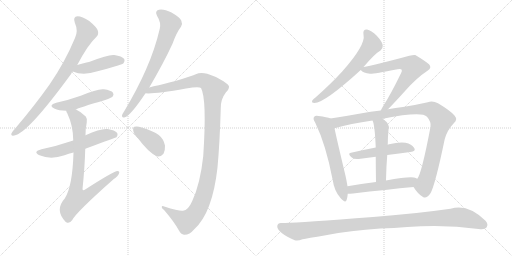
t = 0.00 s
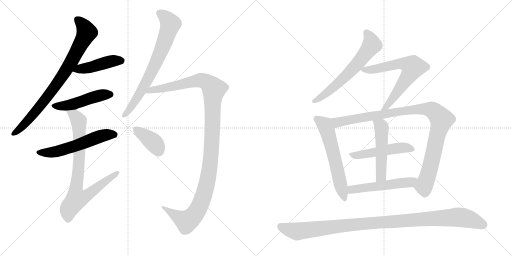
t = 2.59 s
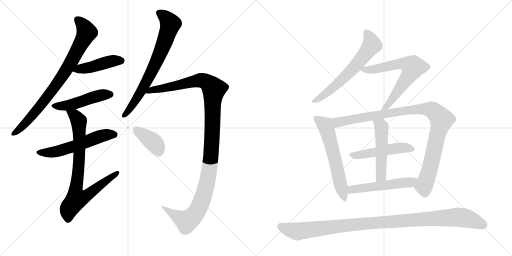
t = 5.18 s
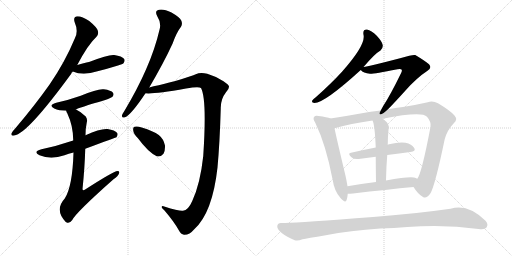
t = 7.78 s
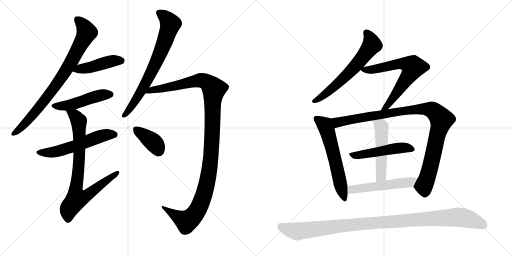
t = 10.37 s
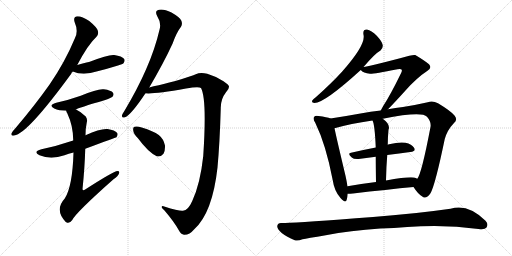
t = 12.96 s

The animated SVG that drew these frames (rendered in a browser with its animation timeline set to each time). Animation: 16 CSS @keyframes rules; one cycle of 12.96 s.

<svg version="1.1" viewBox="0 0 2048 1024" xmlns="http://www.w3.org/2000/svg">
  <g stroke="lightgray" stroke-dasharray="1,1" stroke-width="1" transform="scale(4, 4)">
    <line x1="0" y1="0" x2="256" y2="256"></line>
    <line x1="256" y1="0" x2="0" y2="256"></line>
    <line x1="128" y1="0" x2="128" y2="256"></line>
    <line x1="0" y1="128" x2="256" y2="128"></line>
    <line x1="256" y1="0" x2="512" y2="256"></line>
    <line x1="512" y1="0" x2="256" y2="256"></line>
    <line x1="384" y1="0" x2="384" y2="256"></line>
    <line x1="256" y1="128" x2="512" y2="128"></line>
  </g>
<g transform="scale(1, -1) translate(0, -850)">
   <style type="text/css">
    @keyframes keyframes0 {
      from {
       stroke: black;
       stroke-dashoffset: 821;
       stroke-width: 128;
       }
       73% {
       animation-timing-function: step-end;
       stroke: black;
       stroke-dashoffset: 0;
       stroke-width: 128;
       }
       to {
       stroke: black;
       stroke-width: 1024;
       }
       }
       #make-me-a-hanzi-animation-0 {
         animation: keyframes0 0.918132s both;
         animation-delay: 0.000000s;
         animation-timing-function: linear;
       }
    @keyframes keyframes1 {
      from {
       stroke: black;
       stroke-dashoffset: 447;
       stroke-width: 128;
       }
       59% {
       animation-timing-function: step-end;
       stroke: black;
       stroke-dashoffset: 0;
       stroke-width: 128;
       }
       to {
       stroke: black;
       stroke-width: 1024;
       }
       }
       #make-me-a-hanzi-animation-1 {
         animation: keyframes1 0.613770s both;
         animation-delay: 0.918132s;
         animation-timing-function: linear;
       }
    @keyframes keyframes2 {
      from {
       stroke: black;
       stroke-dashoffset: 486;
       stroke-width: 128;
       }
       61% {
       animation-timing-function: step-end;
       stroke: black;
       stroke-dashoffset: 0;
       stroke-width: 128;
       }
       to {
       stroke: black;
       stroke-width: 1024;
       }
       }
       #make-me-a-hanzi-animation-2 {
         animation: keyframes2 0.645508s both;
         animation-delay: 1.531901s;
         animation-timing-function: linear;
       }
    @keyframes keyframes3 {
      from {
       stroke: black;
       stroke-dashoffset: 571;
       stroke-width: 128;
       }
       65% {
       animation-timing-function: step-end;
       stroke: black;
       stroke-dashoffset: 0;
       stroke-width: 128;
       }
       to {
       stroke: black;
       stroke-width: 1024;
       }
       }
       #make-me-a-hanzi-animation-3 {
         animation: keyframes3 0.714681s both;
         animation-delay: 2.177409s;
         animation-timing-function: linear;
       }
    @keyframes keyframes4 {
      from {
       stroke: black;
       stroke-dashoffset: 818;
       stroke-width: 128;
       }
       73% {
       animation-timing-function: step-end;
       stroke: black;
       stroke-dashoffset: 0;
       stroke-width: 128;
       }
       to {
       stroke: black;
       stroke-width: 1024;
       }
       }
       #make-me-a-hanzi-animation-4 {
         animation: keyframes4 0.915690s both;
         animation-delay: 2.892090s;
         animation-timing-function: linear;
       }
    @keyframes keyframes5 {
      from {
       stroke: black;
       stroke-dashoffset: 729;
       stroke-width: 128;
       }
       70% {
       animation-timing-function: step-end;
       stroke: black;
       stroke-dashoffset: 0;
       stroke-width: 128;
       }
       to {
       stroke: black;
       stroke-width: 1024;
       }
       }
       #make-me-a-hanzi-animation-5 {
         animation: keyframes5 0.843262s both;
         animation-delay: 3.807780s;
         animation-timing-function: linear;
       }
    @keyframes keyframes6 {
      from {
       stroke: black;
       stroke-dashoffset: 1211;
       stroke-width: 128;
       }
       80% {
       animation-timing-function: step-end;
       stroke: black;
       stroke-dashoffset: 0;
       stroke-width: 128;
       }
       to {
       stroke: black;
       stroke-width: 1024;
       }
       }
       #make-me-a-hanzi-animation-6 {
         animation: keyframes6 1.235514s both;
         animation-delay: 4.651042s;
         animation-timing-function: linear;
       }
    @keyframes keyframes7 {
      from {
       stroke: black;
       stroke-dashoffset: 379;
       stroke-width: 128;
       }
       55% {
       animation-timing-function: step-end;
       stroke: black;
       stroke-dashoffset: 0;
       stroke-width: 128;
       }
       to {
       stroke: black;
       stroke-width: 1024;
       }
       }
       #make-me-a-hanzi-animation-7 {
         animation: keyframes7 0.558431s both;
         animation-delay: 5.886556s;
         animation-timing-function: linear;
       }
    @keyframes keyframes8 {
      from {
       stroke: black;
       stroke-dashoffset: 632;
       stroke-width: 128;
       }
       67% {
       animation-timing-function: step-end;
       stroke: black;
       stroke-dashoffset: 0;
       stroke-width: 128;
       }
       to {
       stroke: black;
       stroke-width: 1024;
       }
       }
       #make-me-a-hanzi-animation-8 {
         animation: keyframes8 0.764323s both;
         animation-delay: 6.444987s;
         animation-timing-function: linear;
       }
    @keyframes keyframes9 {
      from {
       stroke: black;
       stroke-dashoffset: 675;
       stroke-width: 128;
       }
       69% {
       animation-timing-function: step-end;
       stroke: black;
       stroke-dashoffset: 0;
       stroke-width: 128;
       }
       to {
       stroke: black;
       stroke-width: 1024;
       }
       }
       #make-me-a-hanzi-animation-9 {
         animation: keyframes9 0.799316s both;
         animation-delay: 7.209310s;
         animation-timing-function: linear;
       }
    @keyframes keyframes10 {
      from {
       stroke: black;
       stroke-dashoffset: 601;
       stroke-width: 128;
       }
       66% {
       animation-timing-function: step-end;
       stroke: black;
       stroke-dashoffset: 0;
       stroke-width: 128;
       }
       to {
       stroke: black;
       stroke-width: 1024;
       }
       }
       #make-me-a-hanzi-animation-10 {
         animation: keyframes10 0.739095s both;
         animation-delay: 8.008626s;
         animation-timing-function: linear;
       }
    @keyframes keyframes11 {
      from {
       stroke: black;
       stroke-dashoffset: 1023;
       stroke-width: 128;
       }
       77% {
       animation-timing-function: step-end;
       stroke: black;
       stroke-dashoffset: 0;
       stroke-width: 128;
       }
       to {
       stroke: black;
       stroke-width: 1024;
       }
       }
       #make-me-a-hanzi-animation-11 {
         animation: keyframes11 1.082520s both;
         animation-delay: 8.747721s;
         animation-timing-function: linear;
       }
    @keyframes keyframes12 {
      from {
       stroke: black;
       stroke-dashoffset: 500;
       stroke-width: 128;
       }
       62% {
       animation-timing-function: step-end;
       stroke: black;
       stroke-dashoffset: 0;
       stroke-width: 128;
       }
       to {
       stroke: black;
       stroke-width: 1024;
       }
       }
       #make-me-a-hanzi-animation-12 {
         animation: keyframes12 0.656901s both;
         animation-delay: 9.830241s;
         animation-timing-function: linear;
       }
    @keyframes keyframes13 {
      from {
       stroke: black;
       stroke-dashoffset: 511;
       stroke-width: 128;
       }
       62% {
       animation-timing-function: step-end;
       stroke: black;
       stroke-dashoffset: 0;
       stroke-width: 128;
       }
       to {
       stroke: black;
       stroke-width: 1024;
       }
       }
       #make-me-a-hanzi-animation-13 {
         animation: keyframes13 0.665853s both;
         animation-delay: 10.487142s;
         animation-timing-function: linear;
       }
    @keyframes keyframes14 {
      from {
       stroke: black;
       stroke-dashoffset: 527;
       stroke-width: 128;
       }
       63% {
       animation-timing-function: step-end;
       stroke: black;
       stroke-dashoffset: 0;
       stroke-width: 128;
       }
       to {
       stroke: black;
       stroke-width: 1024;
       }
       }
       #make-me-a-hanzi-animation-14 {
         animation: keyframes14 0.678874s both;
         animation-delay: 11.152995s;
         animation-timing-function: linear;
       }
    @keyframes keyframes15 {
      from {
       stroke: black;
       stroke-dashoffset: 1077;
       stroke-width: 128;
       }
       78% {
       animation-timing-function: step-end;
       stroke: black;
       stroke-dashoffset: 0;
       stroke-width: 128;
       }
       to {
       stroke: black;
       stroke-width: 1024;
       }
       }
       #make-me-a-hanzi-animation-15 {
         animation: keyframes15 1.126465s both;
         animation-delay: 11.831868s;
         animation-timing-function: linear;
       }
</style>
<path d="M 309 590 Q 352 672 386 703 Q 396 713 391 728 Q 387 741 357 766 Q 329 785 310 785 Q 291 784 299 760 Q 314 726 300 698 Q 260 602 199 513 Q 139 428 59 334 Q 49 324 46 317 Q 42 305 57 308 Q 109 314 285 555 Q 286 561 291 564 L 309 590 Z" fill="lightgray"></path> 
<path d="M 291 564 Q 333 546 390 565 Q 430 575 472 588 Q 491 594 494 597 Q 501 606 497 614 Q 488 626 457 630 Q 435 633 359 603 Q 358 603 309 590 C 280 582 263 575 291 564 Z" fill="lightgray"></path> 
<path d="M 304 412 Q 311 418 421 450 Q 446 459 450 463 Q 457 472 452 479 Q 445 489 415 493 Q 391 496 323 467 Q 272 449 225 439 Q 191 429 217 416 Q 235 407 265 407 L 304 412 Z" fill="lightgray"></path> 
<path d="M 341 255 Q 464 300 466 301 Q 473 311 469 318 Q 460 330 430 334 Q 403 337 342 309 L 293 288 Q 286 287 280 284 Q 228 266 166 253 Q 129 243 158 229 Q 203 210 258 229 Q 274 235 294 240 L 341 255 Z" fill="lightgray"></path> 
<path d="M 294 240 Q 290 104 259 56 Q 217 10 263 -38 L 265 -39 Q 278 -46 289 -30 Q 305 1 454 133 Q 473 146 476 156 Q 480 166 470 166 Q 454 165 339 91 Q 332 87 330 93 Q 339 181 341 255 L 342 309 Q 342 337 347 360 Q 351 373 343 384 Q 324 403 304 412 C 278 427 253 435 265 407 Q 265 403 269 397 Q 293 346 293 288 L 294 240 Z" fill="lightgray"></path> 
<path d="M 597 500 Q 654 597 690 675 Q 706 720 724 743 Q 731 755 725 768 Q 719 781 686 800 Q 655 815 636 811 Q 617 807 629 785 Q 645 760 639 735 Q 620 653 584 572 Q 550 494 498 407 Q 489 394 488 388 Q 487 376 500 381 Q 524 390 582 477 L 597 500 Z" fill="lightgray"></path> 
<path d="M 732 7 Q 720 4 657 24 Q 647 28 647 22 Q 646 18 658 8 Q 697 -38 714 -69 Q 724 -88 736 -89 Q 758 -90 777 -67 Q 850 -1 870 180 Q 879 277 883 416 Q 882 453 904 481 Q 917 494 916 504 Q 915 511 894 525 Q 866 544 829 555 Q 801 562 783 553 Q 767 546 728 534 Q 673 518 635 509 Q 613 505 597 500 C 568 493 552 477 582 477 Q 615 473 744 496 Q 795 505 804 498 Q 828 455 813 226 Q 801 115 769 46 Q 753 9 732 7 Z" fill="lightgray"></path> 
<path d="M 551 298 Q 593 241 627 225 Q 643 221 654 235 Q 661 248 660 268 Q 654 295 635 310 Q 614 326 567 340 Q 548 347 538 343 Q 531 342 533 328 Q 534 315 551 298 Z" fill="lightgray"></path> 
<path d="M 1454 582 Q 1500 636 1522 648 Q 1532 655 1531 669 Q 1530 682 1507 707 Q 1485 729 1468 732 Q 1450 733 1454 711 Q 1464 671 1368 563 Q 1323 514 1263 461 Q 1253 454 1249 448 Q 1245 438 1258 438 Q 1298 438 1443 570 L 1454 582 Z" fill="lightgray"></path> 
<path d="M 1552 413 Q 1574 435 1621 487 Q 1667 539 1710 567 Q 1729 579 1716 593 Q 1701 606 1661 630 Q 1652 633 1604 618 Q 1474 585 1454 582 C 1433 578 1433 578 1443 570 Q 1453 557 1480 555 Q 1493 554 1590 573 Q 1603 576 1606 572 Q 1610 568 1604 557 Q 1561 469 1534 428 Q 1527 416 1523 408 C 1509 382 1531 392 1552 413 Z" fill="lightgray"></path> 
<path d="M 1322 376 Q 1309 382 1274 386 Q 1261 389 1257 383 Q 1250 376 1261 359 Q 1304 271 1331 129 Q 1337 86 1362 58 Q 1383 34 1387 52 Q 1390 62 1391 75 L 1390 105 Q 1387 124 1382 147 Q 1348 289 1338 337 C 1332 366 1330 373 1322 376 Z" fill="lightgray"></path> 
<path d="M 1654 102 Q 1673 72 1692 62 Q 1705 53 1722 77 Q 1741 111 1779 294 Q 1789 330 1816 358 Q 1832 371 1818 388 Q 1802 407 1752 437 Q 1730 449 1711 441 Q 1668 431 1612 422 Q 1582 418 1552 413 L 1523 408 Q 1483 404 1442 396 Q 1376 384 1322 376 C 1292 371 1309 329 1338 337 Q 1401 355 1490 368 L 1531 375 Q 1687 406 1708 383 Q 1726 362 1722 342 Q 1686 153 1669 135 C 1656 108 1654 103 1654 102 Z" fill="lightgray"></path> 
<path d="M 1549 230 Q 1598 237 1641 242 Q 1665 245 1657 258 Q 1647 274 1622 279 Q 1598 283 1556 273 Q 1553 273 1551 271 L 1503 260 Q 1451 250 1404 239 Q 1388 236 1407 220 Q 1417 211 1442 215 L 1503 223 L 1549 230 Z" fill="lightgray"></path> 
<path d="M 1544 128 Q 1545 183 1549 230 L 1551 271 Q 1551 301 1554 331 Q 1563 352 1531 375 C 1507 393 1479 396 1490 368 Q 1499 353 1503 260 L 1503 223 Q 1503 183 1504 122 C 1504 92 1543 98 1544 128 Z" fill="lightgray"></path> 
<path d="M 1391 75 Q 1400 75 1412 76 Q 1548 92 1654 102 C 1684 105 1697 123 1669 135 Q 1663 138 1656 140 Q 1632 144 1544 128 L 1504 122 Q 1443 115 1390 105 C 1361 100 1361 74 1391 75 Z" fill="lightgray"></path> 
<path d="M 1521 -64 Q 1576 -63 1629 -58 Q 1776 -46 1914 -66 Q 1939 -70 1946 -60 Q 1955 -47 1942 -33 Q 1872 37 1802 15 Q 1654 -6 1492 -18 Q 1204 -40 1140 -42 L 1126 -42 Q 1111 -41 1109 -54 Q 1108 -67 1128 -83 Q 1146 -96 1179 -111 Q 1191 -115 1210 -107 Q 1228 -103 1303 -91 Q 1400 -72 1521 -64 Z" fill="lightgray"></path> 
      <clipPath id="make-me-a-hanzi-clip-0">
      <path d="M 309 590 Q 352 672 386 703 Q 396 713 391 728 Q 387 741 357 766 Q 329 785 310 785 Q 291 784 299 760 Q 314 726 300 698 Q 260 602 199 513 Q 139 428 59 334 Q 49 324 46 317 Q 42 305 57 308 Q 109 314 285 555 Q 286 561 291 564 L 309 590 Z" fill="lightgray"></path>
      </clipPath>
      <path clip-path="url(#make-me-a-hanzi-clip-0)" d="M 310 770 L 335 745 L 347 721 L 290 611 L 244 536 L 165 430 L 82 337 L 55 317 " fill="none" id="make-me-a-hanzi-animation-0" stroke-dasharray="693 1386" stroke-linecap="round"></path>

      <clipPath id="make-me-a-hanzi-clip-1">
      <path d="M 291 564 Q 333 546 390 565 Q 430 575 472 588 Q 491 594 494 597 Q 501 606 497 614 Q 488 626 457 630 Q 435 633 359 603 Q 358 603 309 590 C 280 582 263 575 291 564 Z" fill="lightgray"></path>
      </clipPath>
      <path clip-path="url(#make-me-a-hanzi-clip-1)" d="M 299 568 L 448 606 L 485 608 " fill="none" id="make-me-a-hanzi-animation-1" stroke-dasharray="319 638" stroke-linecap="round"></path>

      <clipPath id="make-me-a-hanzi-clip-2">
      <path d="M 304 412 Q 311 418 421 450 Q 446 459 450 463 Q 457 472 452 479 Q 445 489 415 493 Q 391 496 323 467 Q 272 449 225 439 Q 191 429 217 416 Q 235 407 265 407 L 304 412 Z" fill="lightgray"></path>
      </clipPath>
      <path clip-path="url(#make-me-a-hanzi-clip-2)" d="M 218 428 L 259 426 L 393 467 L 442 472 " fill="none" id="make-me-a-hanzi-animation-2" stroke-dasharray="358 716" stroke-linecap="round"></path>

      <clipPath id="make-me-a-hanzi-clip-3">
      <path d="M 341 255 Q 464 300 466 301 Q 473 311 469 318 Q 460 330 430 334 Q 403 337 342 309 L 293 288 Q 286 287 280 284 Q 228 266 166 253 Q 129 243 158 229 Q 203 210 258 229 Q 274 235 294 240 L 341 255 Z" fill="lightgray"></path>
      </clipPath>
      <path clip-path="url(#make-me-a-hanzi-clip-3)" d="M 159 242 L 230 244 L 417 309 L 448 313 L 462 308 " fill="none" id="make-me-a-hanzi-animation-3" stroke-dasharray="443 886" stroke-linecap="round"></path>

      <clipPath id="make-me-a-hanzi-clip-4">
      <path d="M 294 240 Q 290 104 259 56 Q 217 10 263 -38 L 265 -39 Q 278 -46 289 -30 Q 305 1 454 133 Q 473 146 476 156 Q 480 166 470 166 Q 454 165 339 91 Q 332 87 330 93 Q 339 181 341 255 L 342 309 Q 342 337 347 360 Q 351 373 343 384 Q 324 403 304 412 C 278 427 253 435 265 407 Q 265 403 269 397 Q 293 346 293 288 L 294 240 Z" fill="lightgray"></path>
      </clipPath>
      <path clip-path="url(#make-me-a-hanzi-clip-4)" d="M 272 404 L 299 387 L 316 360 L 317 222 L 302 83 L 309 56 L 347 67 L 469 159 " fill="none" id="make-me-a-hanzi-animation-4" stroke-dasharray="690 1380" stroke-linecap="round"></path>

      <clipPath id="make-me-a-hanzi-clip-5">
      <path d="M 597 500 Q 654 597 690 675 Q 706 720 724 743 Q 731 755 725 768 Q 719 781 686 800 Q 655 815 636 811 Q 617 807 629 785 Q 645 760 639 735 Q 620 653 584 572 Q 550 494 498 407 Q 489 394 488 388 Q 487 376 500 381 Q 524 390 582 477 L 597 500 Z" fill="lightgray"></path>
      </clipPath>
      <path clip-path="url(#make-me-a-hanzi-clip-5)" d="M 638 796 L 658 785 L 681 754 L 659 682 L 582 516 L 549 457 L 497 389 " fill="none" id="make-me-a-hanzi-animation-5" stroke-dasharray="601 1202" stroke-linecap="round"></path>

      <clipPath id="make-me-a-hanzi-clip-6">
      <path d="M 732 7 Q 720 4 657 24 Q 647 28 647 22 Q 646 18 658 8 Q 697 -38 714 -69 Q 724 -88 736 -89 Q 758 -90 777 -67 Q 850 -1 870 180 Q 879 277 883 416 Q 882 453 904 481 Q 917 494 916 504 Q 915 511 894 525 Q 866 544 829 555 Q 801 562 783 553 Q 767 546 728 534 Q 673 518 635 509 Q 613 505 597 500 C 568 493 552 477 582 477 Q 615 473 744 496 Q 795 505 804 498 Q 828 455 813 226 Q 801 115 769 46 Q 753 9 732 7 Z" fill="lightgray"></path>
      </clipPath>
      <path clip-path="url(#make-me-a-hanzi-clip-6)" d="M 586 483 L 798 529 L 826 522 L 856 494 L 840 189 L 824 99 L 799 27 L 781 -5 L 746 -35 L 671 7 L 667 17 L 652 21 " fill="none" id="make-me-a-hanzi-animation-6" stroke-dasharray="1083 2166" stroke-linecap="round"></path>

      <clipPath id="make-me-a-hanzi-clip-7">
      <path d="M 551 298 Q 593 241 627 225 Q 643 221 654 235 Q 661 248 660 268 Q 654 295 635 310 Q 614 326 567 340 Q 548 347 538 343 Q 531 342 533 328 Q 534 315 551 298 Z" fill="lightgray"></path>
      </clipPath>
      <path clip-path="url(#make-me-a-hanzi-clip-7)" d="M 545 332 L 614 280 L 634 249 " fill="none" id="make-me-a-hanzi-animation-7" stroke-dasharray="251 502" stroke-linecap="round"></path>

      <clipPath id="make-me-a-hanzi-clip-8">
      <path d="M 1454 582 Q 1500 636 1522 648 Q 1532 655 1531 669 Q 1530 682 1507 707 Q 1485 729 1468 732 Q 1450 733 1454 711 Q 1464 671 1368 563 Q 1323 514 1263 461 Q 1253 454 1249 448 Q 1245 438 1258 438 Q 1298 438 1443 570 L 1454 582 Z" fill="lightgray"></path>
      </clipPath>
      <path clip-path="url(#make-me-a-hanzi-clip-8)" d="M 1466 718 L 1482 693 L 1486 668 L 1441 608 L 1354 517 L 1294 468 L 1257 446 " fill="none" id="make-me-a-hanzi-animation-8" stroke-dasharray="504 1008" stroke-linecap="round"></path>

      <clipPath id="make-me-a-hanzi-clip-9">
      <path d="M 1552 413 Q 1574 435 1621 487 Q 1667 539 1710 567 Q 1729 579 1716 593 Q 1701 606 1661 630 Q 1652 633 1604 618 Q 1474 585 1454 582 C 1433 578 1433 578 1443 570 Q 1453 557 1480 555 Q 1493 554 1590 573 Q 1603 576 1606 572 Q 1610 568 1604 557 Q 1561 469 1534 428 Q 1527 416 1523 408 C 1509 382 1531 392 1552 413 Z" fill="lightgray"></path>
      </clipPath>
      <path clip-path="url(#make-me-a-hanzi-clip-9)" d="M 1450 569 L 1488 572 L 1596 597 L 1622 596 L 1652 581 L 1599 494 L 1530 410 " fill="none" id="make-me-a-hanzi-animation-9" stroke-dasharray="547 1094" stroke-linecap="round"></path>

      <clipPath id="make-me-a-hanzi-clip-10">
      <path d="M 1322 376 Q 1309 382 1274 386 Q 1261 389 1257 383 Q 1250 376 1261 359 Q 1304 271 1331 129 Q 1337 86 1362 58 Q 1383 34 1387 52 Q 1390 62 1391 75 L 1390 105 Q 1387 124 1382 147 Q 1348 289 1338 337 C 1332 366 1330 373 1322 376 Z" fill="lightgray"></path>
      </clipPath>
      <path clip-path="url(#make-me-a-hanzi-clip-10)" d="M 1266 376 L 1299 351 L 1309 327 L 1375 57 " fill="none" id="make-me-a-hanzi-animation-10" stroke-dasharray="473 946" stroke-linecap="round"></path>

      <clipPath id="make-me-a-hanzi-clip-11">
      <path d="M 1654 102 Q 1673 72 1692 62 Q 1705 53 1722 77 Q 1741 111 1779 294 Q 1789 330 1816 358 Q 1832 371 1818 388 Q 1802 407 1752 437 Q 1730 449 1711 441 Q 1668 431 1612 422 Q 1582 418 1552 413 L 1523 408 Q 1483 404 1442 396 Q 1376 384 1322 376 C 1292 371 1309 329 1338 337 Q 1401 355 1490 368 L 1531 375 Q 1687 406 1708 383 Q 1726 362 1722 342 Q 1686 153 1669 135 C 1656 108 1654 103 1654 102 Z" fill="lightgray"></path>
      </clipPath>
      <path clip-path="url(#make-me-a-hanzi-clip-11)" d="M 1330 372 L 1353 360 L 1452 381 L 1668 413 L 1728 411 L 1741 401 L 1766 366 L 1745 298 L 1719 171 L 1695 105 L 1700 74 " fill="none" id="make-me-a-hanzi-animation-11" stroke-dasharray="895 1790" stroke-linecap="round"></path>

      <clipPath id="make-me-a-hanzi-clip-12">
      <path d="M 1549 230 Q 1598 237 1641 242 Q 1665 245 1657 258 Q 1647 274 1622 279 Q 1598 283 1556 273 Q 1553 273 1551 271 L 1503 260 Q 1451 250 1404 239 Q 1388 236 1407 220 Q 1417 211 1442 215 L 1503 223 L 1549 230 Z" fill="lightgray"></path>
      </clipPath>
      <path clip-path="url(#make-me-a-hanzi-clip-12)" d="M 1406 230 L 1448 231 L 1583 257 L 1624 260 L 1646 253 " fill="none" id="make-me-a-hanzi-animation-12" stroke-dasharray="372 744" stroke-linecap="round"></path>

      <clipPath id="make-me-a-hanzi-clip-13">
      <path d="M 1544 128 Q 1545 183 1549 230 L 1551 271 Q 1551 301 1554 331 Q 1563 352 1531 375 C 1507 393 1479 396 1490 368 Q 1499 353 1503 260 L 1503 223 Q 1503 183 1504 122 C 1504 92 1543 98 1544 128 Z" fill="lightgray"></path>
      </clipPath>
      <path clip-path="url(#make-me-a-hanzi-clip-13)" d="M 1497 368 L 1524 346 L 1527 326 L 1525 152 L 1510 131 " fill="none" id="make-me-a-hanzi-animation-13" stroke-dasharray="383 766" stroke-linecap="round"></path>

      <clipPath id="make-me-a-hanzi-clip-14">
      <path d="M 1391 75 Q 1400 75 1412 76 Q 1548 92 1654 102 C 1684 105 1697 123 1669 135 Q 1663 138 1656 140 Q 1632 144 1544 128 L 1504 122 Q 1443 115 1390 105 C 1361 100 1361 74 1391 75 Z" fill="lightgray"></path>
      </clipPath>
      <path clip-path="url(#make-me-a-hanzi-clip-14)" d="M 1396 83 L 1413 93 L 1641 121 L 1660 132 " fill="none" id="make-me-a-hanzi-animation-14" stroke-dasharray="399 798" stroke-linecap="round"></path>

      <clipPath id="make-me-a-hanzi-clip-15">
      <path d="M 1521 -64 Q 1576 -63 1629 -58 Q 1776 -46 1914 -66 Q 1939 -70 1946 -60 Q 1955 -47 1942 -33 Q 1872 37 1802 15 Q 1654 -6 1492 -18 Q 1204 -40 1140 -42 L 1126 -42 Q 1111 -41 1109 -54 Q 1108 -67 1128 -83 Q 1146 -96 1179 -111 Q 1191 -115 1210 -107 Q 1228 -103 1303 -91 Q 1400 -72 1521 -64 Z" fill="lightgray"></path>
      </clipPath>
      <path clip-path="url(#make-me-a-hanzi-clip-15)" d="M 1123 -55 L 1192 -76 L 1481 -41 L 1827 -18 L 1877 -26 L 1933 -49 " fill="none" id="make-me-a-hanzi-animation-15" stroke-dasharray="949 1898" stroke-linecap="round"></path>

</g>
</svg>
